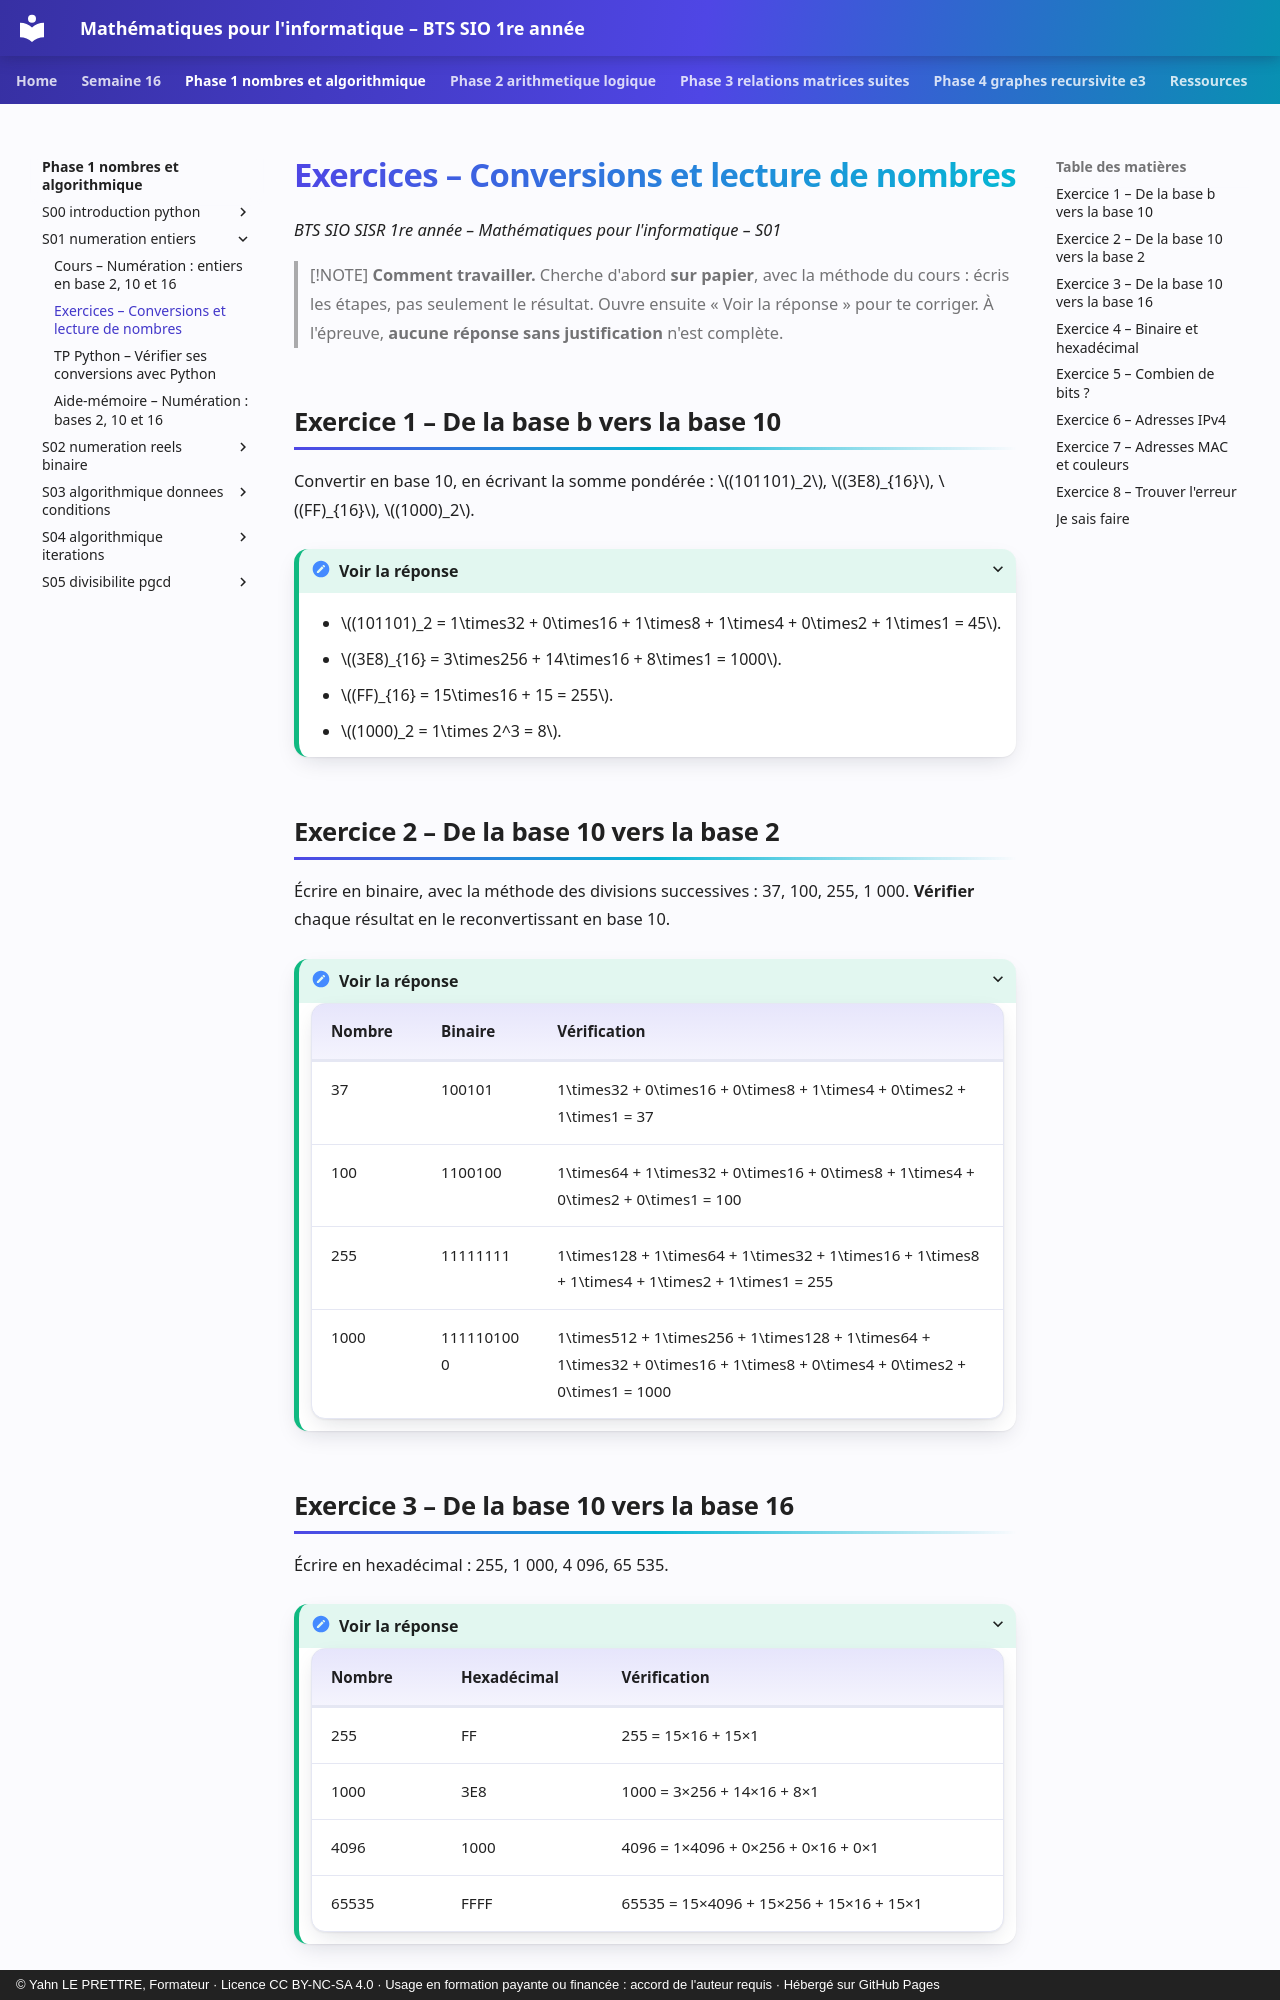

repository: YahnLP/bts1-sio-sisr-math_algo · page: phase-1-nombres-et-algorithmique/S01-numeration-entiers/02-exercices/index.html · generator: mkdocs · copyright: © Yahn LE PRETTRE, Formateur · Licence CC BY-NC-SA 4.0 · Usage en formation payante ou financée : accord de l'auteur requis · Hébergé sur GitHub Pages

# Exercices – Conversions et lecture de nombres

*BTS SIO SISR 1re année – Mathématiques pour l'informatique – S01*

> [!NOTE]
> **Comment travailler.** Cherche d'abord **sur papier**, avec la méthode du cours : écris les étapes, pas seulement le résultat. Ouvre ensuite « Voir la réponse » pour te corriger. À l'épreuve, **aucune réponse sans justification** n'est complète.

## Exercice 1 – De la base b vers la base 10

Convertir en base 10, en écrivant la somme pondérée : \((101101)_2\), \((3E8)_{16}\), \((FF)_{16}\), \((1000)_2\).

<details markdown="1">
<summary>Voir la réponse</summary>

- \((101101)_2 = 1\times32 + 0\times16 + 1\times8 + 1\times4 + 0\times2 + 1\times1 = 45\).
- \((3E8)_{16} = 3\times256 + 14\times16 + 8\times1 = 1000\).
- \((FF)_{16} = 15\times16 + 15 = 255\).
- \((1000)_2 = 1\times 2^3 = 8\).

</details>

## Exercice 2 – De la base 10 vers la base 2

Écrire en binaire, avec la méthode des divisions successives : 37, 100, 255, 1 000. **Vérifier** chaque résultat en le reconvertissant en base 10.

<details markdown="1">
<summary>Voir la réponse</summary>

| Nombre | Binaire | Vérification |
|---|---|---|
| 37 | 100101 | 1\times32 + 0\times16 + 0\times8 + 1\times4 + 0\times2 + 1\times1 = 37 |
| 100 | 1100100 | 1\times64 + 1\times32 + 0\times16 + 0\times8 + 1\times4 + 0\times2 + 0\times1 = 100 |
| 255 | 11111111 | 1\times128 + 1\times64 + 1\times32 + 1\times16 + 1\times8 + 1\times4 + 1\times2 + 1\times1 = 255 |
| 1000 | 1111101000 | 1\times512 + 1\times256 + 1\times128 + 1\times64 + 1\times32 + 0\times16 + 1\times8 + 0\times4 + 0\times2 + 0\times1 = 1000 |

</details>

## Exercice 3 – De la base 10 vers la base 16

Écrire en hexadécimal : 255, 1 000, 4 096, 65 535.

<details markdown="1">
<summary>Voir la réponse</summary>

| Nombre | Hexadécimal | Vérification |
|---|---|---|
| 255 | FF | 255 = 15×16 + 15×1 |
| 1000 | 3E8 | 1000 = 3×256 + 14×16 + 8×1 |
| 4096 | 1000 | 4096 = 1×4096 + 0×256 + 0×16 + 0×1 |
| 65535 | FFFF | 65535 = 15×4096 + 15×256 + 15×16 + 15×1 |

</details>
